Run: headless pygame with SDL's dummy video driver; simulated clock (each Clock.tick advances the game by its frame time, no real sleeping); random seed 0; keys injected as events and as key.get_pressed() state; no mouse input.
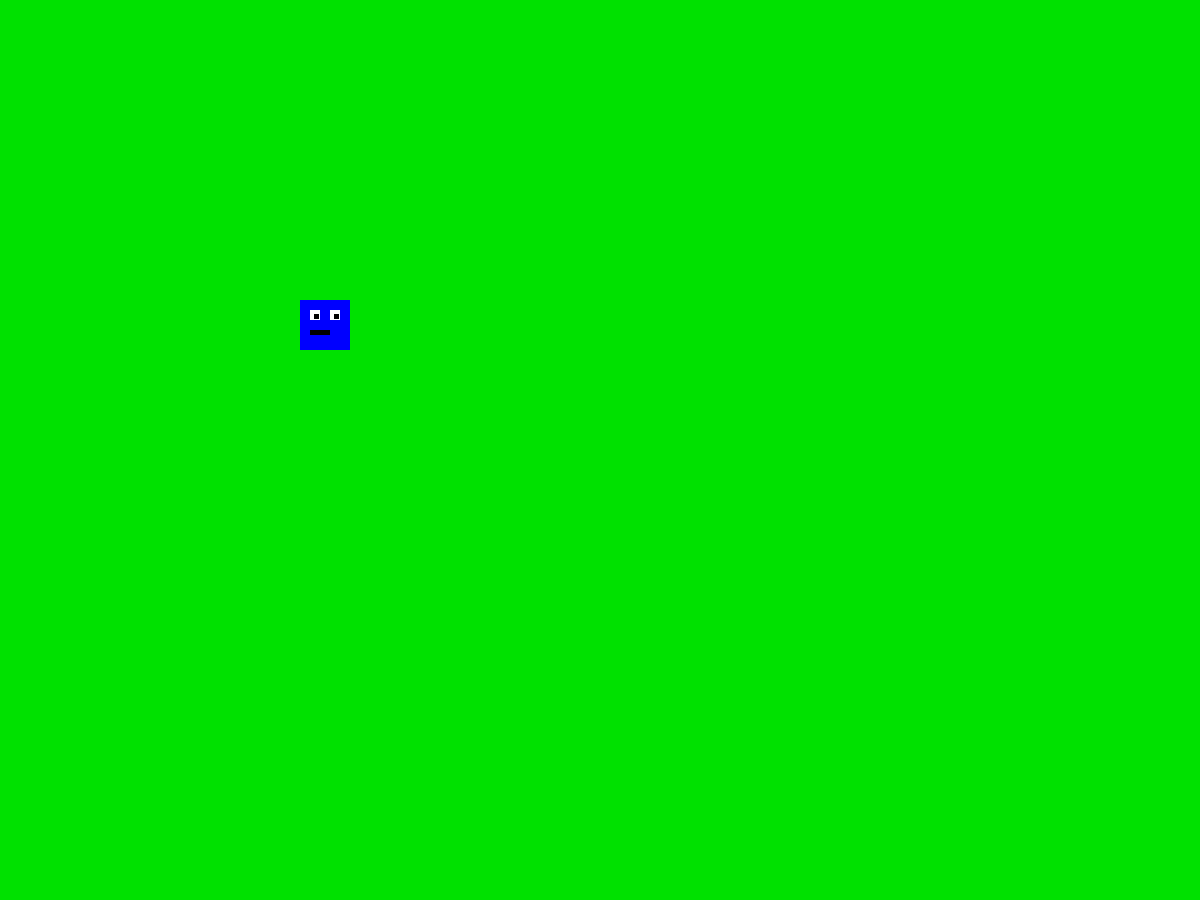
Frame 1 of 4 · flips 1–60 · no input
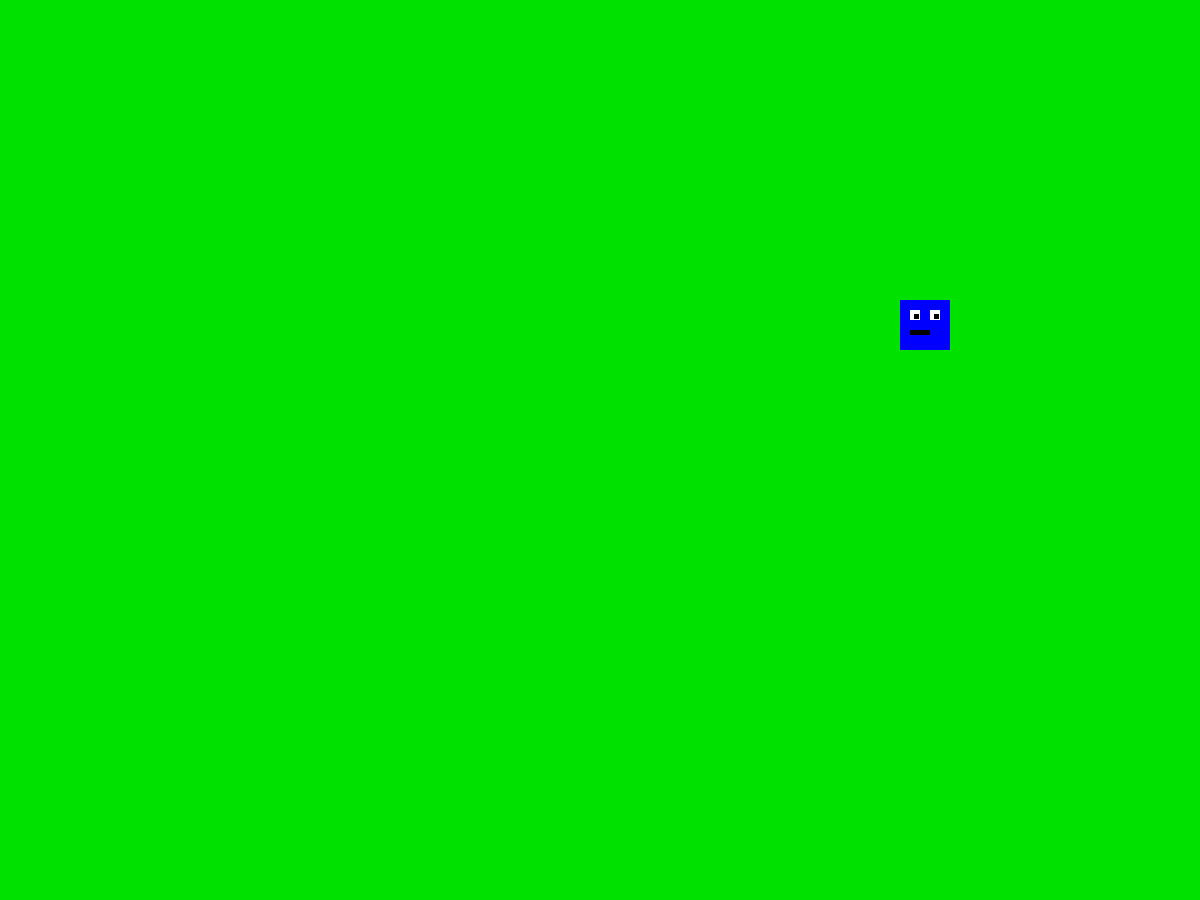
Frame 2 of 4 · flips 61–180 · tapped SPACE, RETURN · held RIGHT (→), D
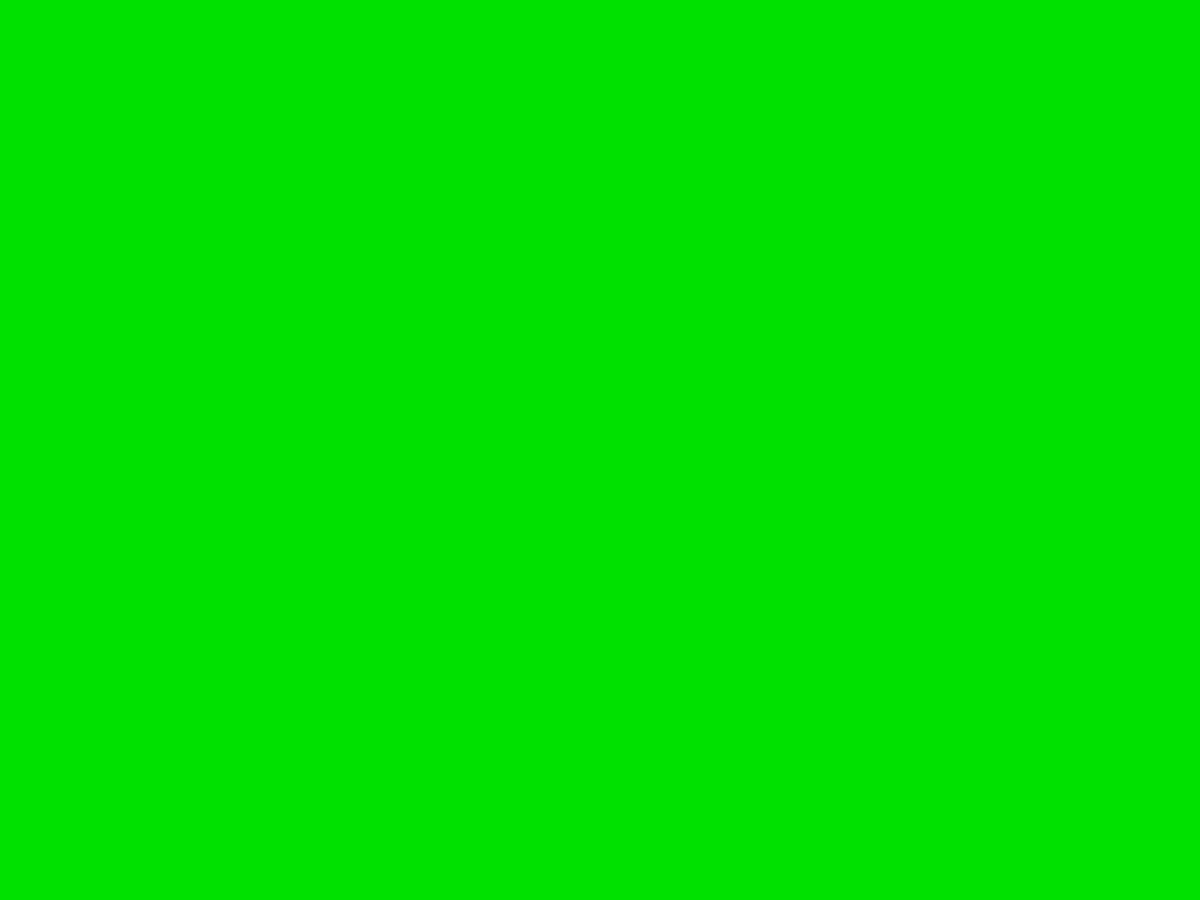
Frame 3 of 4 · flips 181–300 · held DOWN (↓), S
Frame 4 of 4 · flips 301–420 · held LEFT (←), A, UP (↑), W · screen same as frame 1, image omitted

The pygame program that drew these frames:

import pygame

pygame.init()

screen_width = 1200
screen_height = 900

screen = pygame.display.set_mode((screen_width, screen_height))

pygame.display.set_caption("The Adventure of Jeff")

WHITE = (255, 255, 255)
BLACK = (0, 0, 0)
BLUE = (0, 0, 255)
GREEN = (0, 225, 0)
RED = (255, 0, 0)

player_acceleration = 5

entity_width = 50
entity_height = 50
entity_x = 300
entity_y = 300

while True:
    keys = pygame.key.get_pressed()
    if keys[pygame.K_LEFT]:
        entity_x = entity_x - player_acceleration
    if keys[pygame.K_RIGHT]:
        entity_x = entity_x + player_acceleration
    if keys[pygame.K_UP]:
        entity_y = entity_y - player_acceleration
    if keys[pygame.K_DOWN]:
        entity_y = entity_y + player_acceleration
    for event in pygame.event.get():
        if event.type == pygame.QUIT:
            running = False
    screen.fill(GREEN)  # draws background grass
    pygame.draw.rect(screen, BLUE, (entity_x, entity_y, entity_width, entity_height))
    pygame.draw.rect(screen, WHITE, (entity_x + 10, entity_y + 10, 10, 10))
    pygame.draw.rect(screen, WHITE, (entity_x + 30, entity_y + 10, 10, 10))
    pygame.draw.rect(screen, BLACK, (entity_x + 14, entity_y + 14, 5, 5))
    pygame.draw.rect(screen, BLACK, (entity_x + 34, entity_y + 14, 5, 5))
    pygame.draw.rect(screen, BLACK, (entity_x + 10, entity_y + 30, 20, 5))

    pygame.display.update()
    pygame.time.Clock().tick(60)

pygame.quit()
